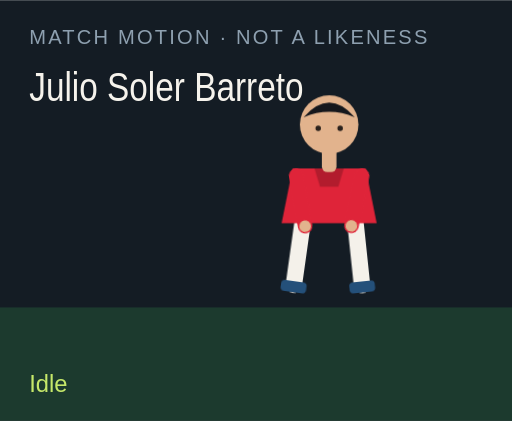
t = 0.00 s
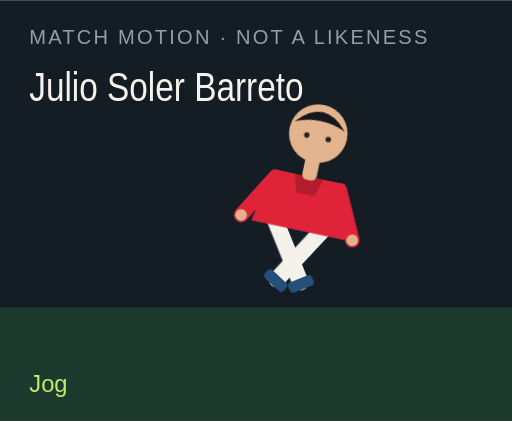
t = 1.50 s
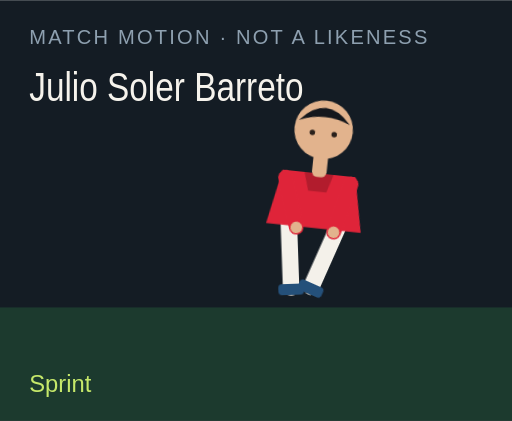
t = 3.00 s
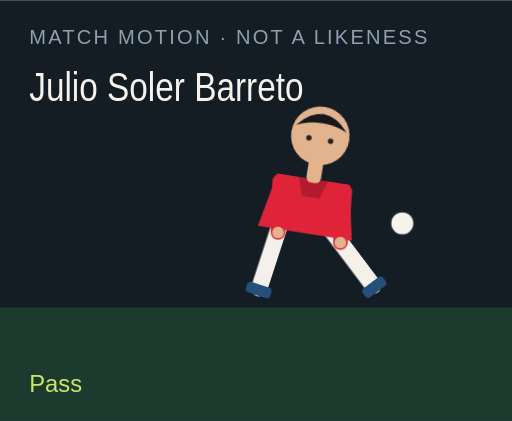
t = 4.50 s
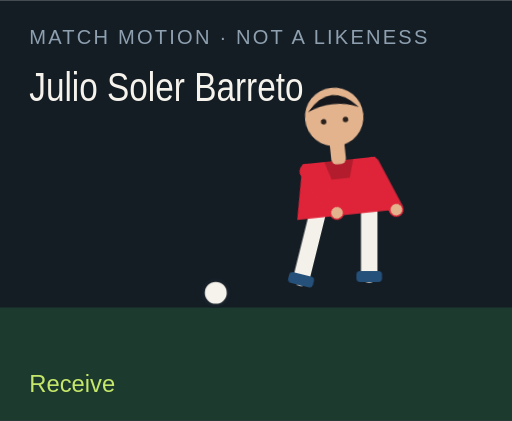
t = 6.00 s
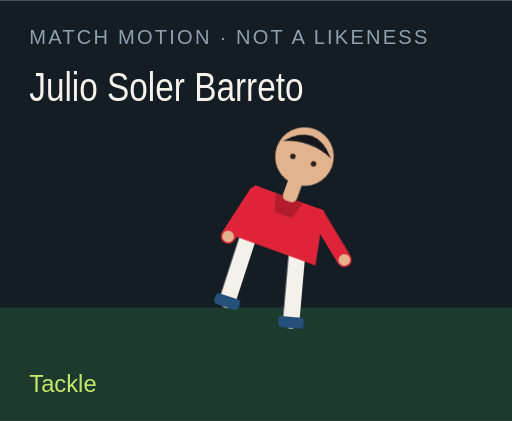
t = 7.50 s

The animated SVG that drew these frames (rendered in a browser with its animation timeline set to each time). Animation: 18 CSS @keyframes rules; one cycle of 9.00 s, repeats indefinitely.

<?xml version="1.0" encoding="UTF-8"?>
<svg xmlns="http://www.w3.org/2000/svg" viewBox="0 0 280 230" role="img">
  <style>@media (prefers-reduced-motion: reduce){animate,animateTransform{display:none}}</style>
  <rect width="280" height="230" fill="#141c24"/>
  <rect y="168" width="280" height="62" fill="#1c3a2e"/>
  <text x="16" y="24" fill="#8ea0b0" font-family="Arial,sans-serif" font-size="11" letter-spacing="1.2">MATCH MOTION · NOT A LIKENESS</text>
  <text x="16" y="55" fill="#f6f3ec" font-family="Impact,sans-serif" font-size="22" textLength="150" lengthAdjust="spacingAndGlyphs">Julio Soler Barreto</text>
  <circle r="7" fill="#f6f3ec" stroke="#172028" stroke-width="2" id="motion-23154" cx="150" cy="160" opacity="0">
    
    
    
  </circle>
  <g transform="translate(132 40)">
    <g id="motion-23176" transform="rotate(0 48 90)">
      
      <g id="motion-23178" transform="translate(0 0)">
        
        <g transform="translate(34 78)"><g id="motion-23180" transform="rotate(8)"><path d="M0 0 V38" stroke="#f4f1ea" stroke-width="9" stroke-linecap="round"/><rect x="-7" y="36" width="14" height="6" rx="2" fill="#24507a"/></g></g>
        <g transform="translate(62 78)"><g id="motion-23182" transform="rotate(-6)"><path d="M0 0 V38" stroke="#f4f1ea" stroke-width="9" stroke-linecap="round"/><rect x="-7" y="36" width="14" height="6" rx="2" fill="#24507a"/></g></g>
        <path d="M28 52 h40 l6 30 H22 Z" fill="#df2439"/>
        <path d="M40 52 h16 l-3 10 H43 Z" fill="#000" opacity=".2"/>
        <g transform="translate(30 56)"><g id="motion-23184" transform="rotate(-10)"><path d="M0 0 V28" stroke="#df2439" stroke-width="8" stroke-linecap="round"/><circle cx="0" cy="28" r="3.2" fill="#e2b38d"/></g></g>
        <g transform="translate(66 56)"><g id="motion-23186" transform="rotate(12)"><path d="M0 0 V28" stroke="#df2439" stroke-width="8" stroke-linecap="round"/><circle cx="0" cy="28" r="3.2" fill="#e2b38d"/></g></g>
        <rect x="44" y="40" width="8" height="14" rx="3" fill="#e2b38d"/>
        <circle cx="48" cy="28" r="16" fill="#e2b38d"/>
        <path d="M34 24 Q48 8 62 24 Q48 18 34 24" fill="#15171c"/>
        <circle cx="42" cy="30" r="1.5" fill="#2a211c"/><circle cx="54" cy="30" r="1.5" fill="#2a211c"/>
      </g>
    </g>
  </g>
  <text x="16" y="214" fill="#c6e86a" font-family="Arial,sans-serif" font-size="13" opacity="1" id="motion-23158">Idle</text><text x="16" y="214" fill="#c6e86a" font-family="Arial,sans-serif" font-size="13" opacity="0" id="motion-23160">Jog</text><text x="16" y="214" fill="#c6e86a" font-family="Arial,sans-serif" font-size="13" opacity="0" id="motion-23162">Sprint</text><text x="16" y="214" fill="#c6e86a" font-family="Arial,sans-serif" font-size="13" opacity="0" id="motion-23164">Dribble</text><text x="16" y="214" fill="#c6e86a" font-family="Arial,sans-serif" font-size="13" opacity="0" id="motion-23166">Pass</text><text x="16" y="214" fill="#c6e86a" font-family="Arial,sans-serif" font-size="13" opacity="0" id="motion-23168">Shoot</text><text x="16" y="214" fill="#c6e86a" font-family="Arial,sans-serif" font-size="13" opacity="0" id="motion-23170">Receive</text><text x="16" y="214" fill="#c6e86a" font-family="Arial,sans-serif" font-size="13" opacity="0" id="motion-23172">Tackle</text><text x="16" y="214" fill="#c6e86a" font-family="Arial,sans-serif" font-size="13" opacity="0" id="motion-23174">Point</text>
<style>@keyframes track-23155{0%{cx:150px}11.1%{cx:156px}22.2%{cx:164px}33.300000000000004%{cx:142px}44.4%{cx:190px}55.60000000000001%{cx:250px}66.7%{cx:118px}77.8%{cx:150px}88.9%{cx:150px}100%{cx:150px}}@keyframes track-23156{0%{cy:160px}11.1%{cy:158px}22.2%{cy:154px}33.300000000000004%{cy:156px}44.4%{cy:148px}55.60000000000001%{cy:96px}66.7%{cy:160px}77.8%{cy:160px}88.9%{cy:160px}100%{cy:160px}}@keyframes track-23157{0%{opacity:0}11.1%{opacity:0}22.2%{opacity:0}33.300000000000004%{opacity:1}44.4%{opacity:1}55.60000000000001%{opacity:1}66.7%{opacity:1}77.8%{opacity:0}88.9%{opacity:0}100%{opacity:0}}@keyframes track-23159{0%{opacity:1}11.1%{opacity:0}22.2%{opacity:0}33.300000000000004%{opacity:0}44.4%{opacity:0}55.60000000000001%{opacity:0}66.7%{opacity:0}77.8%{opacity:0}88.9%{opacity:0}100%{opacity:1}}@keyframes track-23161{0%{opacity:0}11.1%{opacity:1}22.2%{opacity:0}33.300000000000004%{opacity:0}44.4%{opacity:0}55.60000000000001%{opacity:0}66.7%{opacity:0}77.8%{opacity:0}88.9%{opacity:0}100%{opacity:0}}@keyframes track-23163{0%{opacity:0}11.1%{opacity:0}22.2%{opacity:1}33.300000000000004%{opacity:0}44.4%{opacity:0}55.60000000000001%{opacity:0}66.7%{opacity:0}77.8%{opacity:0}88.9%{opacity:0}100%{opacity:0}}@keyframes track-23165{0%{opacity:0}11.1%{opacity:0}22.2%{opacity:0}33.300000000000004%{opacity:1}44.4%{opacity:0}55.60000000000001%{opacity:0}66.7%{opacity:0}77.8%{opacity:0}88.9%{opacity:0}100%{opacity:0}}@keyframes track-23167{0%{opacity:0}11.1%{opacity:0}22.2%{opacity:0}33.300000000000004%{opacity:0}44.4%{opacity:1}55.60000000000001%{opacity:0}66.7%{opacity:0}77.8%{opacity:0}88.9%{opacity:0}100%{opacity:0}}@keyframes track-23169{0%{opacity:0}11.1%{opacity:0}22.2%{opacity:0}33.300000000000004%{opacity:0}44.4%{opacity:0}55.60000000000001%{opacity:1}66.7%{opacity:0}77.8%{opacity:0}88.9%{opacity:0}100%{opacity:0}}@keyframes track-23171{0%{opacity:0}11.1%{opacity:0}22.2%{opacity:0}33.300000000000004%{opacity:0}44.4%{opacity:0}55.60000000000001%{opacity:0}66.7%{opacity:1}77.8%{opacity:0}88.9%{opacity:0}100%{opacity:0}}@keyframes track-23173{0%{opacity:0}11.1%{opacity:0}22.2%{opacity:0}33.300000000000004%{opacity:0}44.4%{opacity:0}55.60000000000001%{opacity:0}66.7%{opacity:0}77.8%{opacity:1}88.9%{opacity:0}100%{opacity:0}}@keyframes track-23175{0%{opacity:0}11.1%{opacity:0}22.2%{opacity:0}33.300000000000004%{opacity:0}44.4%{opacity:0}55.60000000000001%{opacity:0}66.7%{opacity:0}77.8%{opacity:0}88.9%{opacity:1}100%{opacity:0}}@keyframes track-23177{0%{transform:rotate(0deg)}11.1%{transform:rotate(8deg)}22.2%{transform:rotate(16deg)}33.300000000000004%{transform:rotate(6deg)}44.4%{transform:rotate(4deg)}55.60000000000001%{transform:rotate(14deg)}66.7%{transform:rotate(-6deg)}77.8%{transform:rotate(34deg)}88.9%{transform:rotate(6deg)}100%{transform:rotate(0deg)}}@keyframes track-23179{0%{transform:translate(0px,0px)}11.1%{transform:translate(0px,-3px)}22.2%{transform:translate(0px,-6px)}33.300000000000004%{transform:translate(0px,-2px)}44.4%{transform:translate(0px,2px)}55.60000000000001%{transform:translate(0px,-4px)}66.7%{transform:translate(0px,1px)}77.8%{transform:translate(0px,10px)}88.9%{transform:translate(0px,-4px)}100%{transform:translate(0px,0px)}}@keyframes track-23181{0%{transform:rotate(8deg)}11.1%{transform:rotate(-26deg)}22.2%{transform:rotate(-42deg)}33.300000000000004%{transform:rotate(-8deg)}44.4%{transform:rotate(6deg)}55.60000000000001%{transform:rotate(12deg)}66.7%{transform:rotate(20deg)}77.8%{transform:rotate(-8deg)}88.9%{transform:rotate(4deg)}100%{transform:rotate(8deg)}}@keyframes track-23183{0%{transform:rotate(-6deg)}11.1%{transform:rotate(24deg)}22.2%{transform:rotate(38deg)}33.300000000000004%{transform:rotate(18deg)}44.4%{transform:rotate(-38deg)}55.60000000000001%{transform:rotate(-54deg)}66.7%{transform:rotate(6deg)}77.8%{transform:rotate(-22deg)}88.9%{transform:rotate(-8deg)}100%{transform:rotate(-6deg)}}@keyframes track-23185{0%{transform:rotate(-10deg)}11.1%{transform:rotate(24deg)}22.2%{transform:rotate(36deg)}33.300000000000004%{transform:rotate(-18deg)}44.4%{transform:rotate(10deg)}55.60000000000001%{transform:rotate(-24deg)}66.7%{transform:rotate(-30deg)}77.8%{transform:rotate(12deg)}88.9%{transform:rotate(14deg)}100%{transform:rotate(-10deg)}}@keyframes track-23187{0%{transform:rotate(12deg)}11.1%{transform:rotate(-20deg)}22.2%{transform:rotate(-32deg)}33.300000000000004%{transform:rotate(14deg)}44.4%{transform:rotate(-26deg)}55.60000000000001%{transform:rotate(18deg)}66.7%{transform:rotate(-22deg)}77.8%{transform:rotate(-6deg)}88.9%{transform:rotate(-96deg)}100%{transform:rotate(12deg)}}@media(prefers-reduced-motion:no-preference){#motion-23154{animation:track-23155 9s linear infinite both,track-23156 9s linear infinite both,track-23157 9s steps(1,end) infinite both}#motion-23158{animation:track-23159 9s steps(1,end) infinite both}#motion-23160{animation:track-23161 9s steps(1,end) infinite both}#motion-23162{animation:track-23163 9s steps(1,end) infinite both}#motion-23164{animation:track-23165 9s steps(1,end) infinite both}#motion-23166{animation:track-23167 9s steps(1,end) infinite both}#motion-23168{animation:track-23169 9s steps(1,end) infinite both}#motion-23170{animation:track-23171 9s steps(1,end) infinite both}#motion-23172{animation:track-23173 9s steps(1,end) infinite both}#motion-23174{animation:track-23175 9s steps(1,end) infinite both}#motion-23176{animation:track-23177 9s linear infinite both}#motion-23178{animation:track-23179 9s linear infinite both}#motion-23180{animation:track-23181 9s linear infinite both}#motion-23182{animation:track-23183 9s linear infinite both}#motion-23184{animation:track-23185 9s linear infinite both}#motion-23186{animation:track-23187 9s linear infinite both}}</style></svg>
